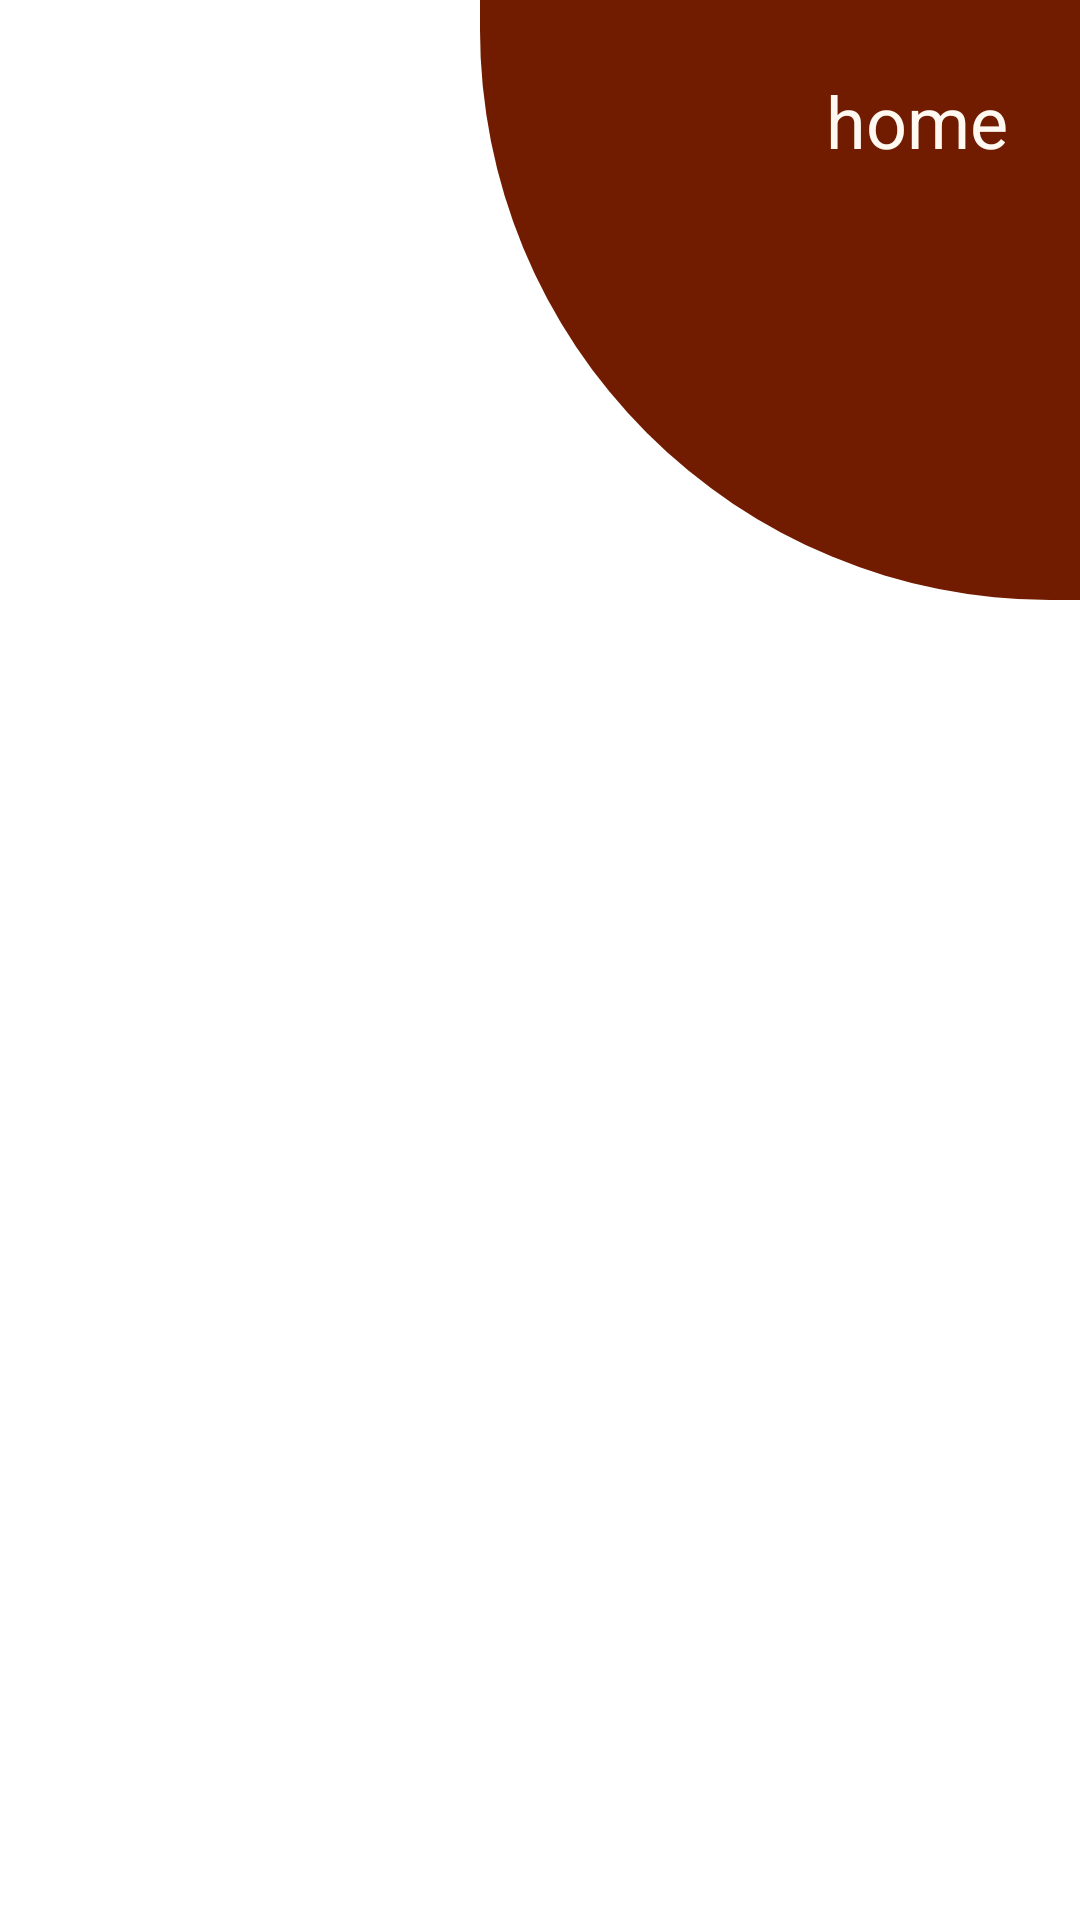

Write the Android layout XML for this screen, with the resource values it uses.
<!-- AndroidManifest.xml: application theme Theme.KhmerLingual -->
<!-- res/layout/fragment_menu.xml -->
<?xml version="1.0" encoding="utf-8"?>
<RelativeLayout xmlns:android="http://schemas.android.com/apk/res/android"
    android:layout_width="match_parent"
    android:layout_height="match_parent">

    <ImageView
        android:id="@+id/background_circle"
        android:layout_width="200dp"
        android:layout_height="wrap_content"
        android:layout_alignParentEnd="true"
        android:src="@drawable/menu_button"/>

    <TextView
        android:id="@+id/home_text"
        android:layout_width="wrap_content"
        android:layout_height="wrap_content"
        android:layout_alignParentEnd="true"
        android:layout_marginTop="24dp"
        android:layout_marginEnd="24dp"
        android:textColor="@color/peach_light"
        android:text="home"
        android:textSize="24sp"/>


</RelativeLayout>
<!-- resources referenced by this layout -->
<resources>
  <color name="peach_light">#FFF9F2</color>
  <!-- drawable menu_button (drawable) -->
  <?xml version="1.0" encoding="utf-8"?>
  <selector xmlns:android="http://schemas.android.com/apk/res/android">
      <item android:state_pressed="false">
          <shape android:shape="rectangle">
              <solid
                  android:color="@color/burgundy"/>
              <size
                  android:height="200dp"
                  android:width="200dp"/>
              <corners
                  android:bottomLeftRadius="190dp"/>
          </shape>
      </item>
      <item android:state_pressed="true">
          <shape android:shape="rectangle">
              <solid
                  android:color="@color/black"/>
              <corners
                  android:bottomLeftRadius="80dp"/>
          </shape>
      </item>
  </selector>
  <style name="Theme.KhmerLingual" parent="Theme.MaterialComponents.DayNight.DarkActionBar">
          
          <item name="colorPrimary">@color/purple_500</item>
          <item name="colorPrimaryVariant">@color/purple_700</item>
          <item name="colorOnPrimary">@color/white</item>
          
          <item name="colorSecondary">@color/teal_200</item>
          <item name="colorSecondaryVariant">@color/teal_700</item>
          <item name="colorOnSecondary">@color/black</item>
          
          <item name="android:statusBarColor">?attr/colorPrimaryVariant</item>
          
      </style>
  <color name="burgundy">#711C00</color>
  <color name="black">#FF000000</color>
  <color name="white">#FFFFFFFF</color>
  <!-- not gathered from this repository: default colours our renderer supplied (Android Studio template values) -->
  <color name="purple_500">#FF6200EE</color>
  <color name="purple_700">#FF3700B3</color>
  <color name="teal_200">#FF03DAC5</color>
  <color name="teal_700">#FF018786</color>
</resources>
